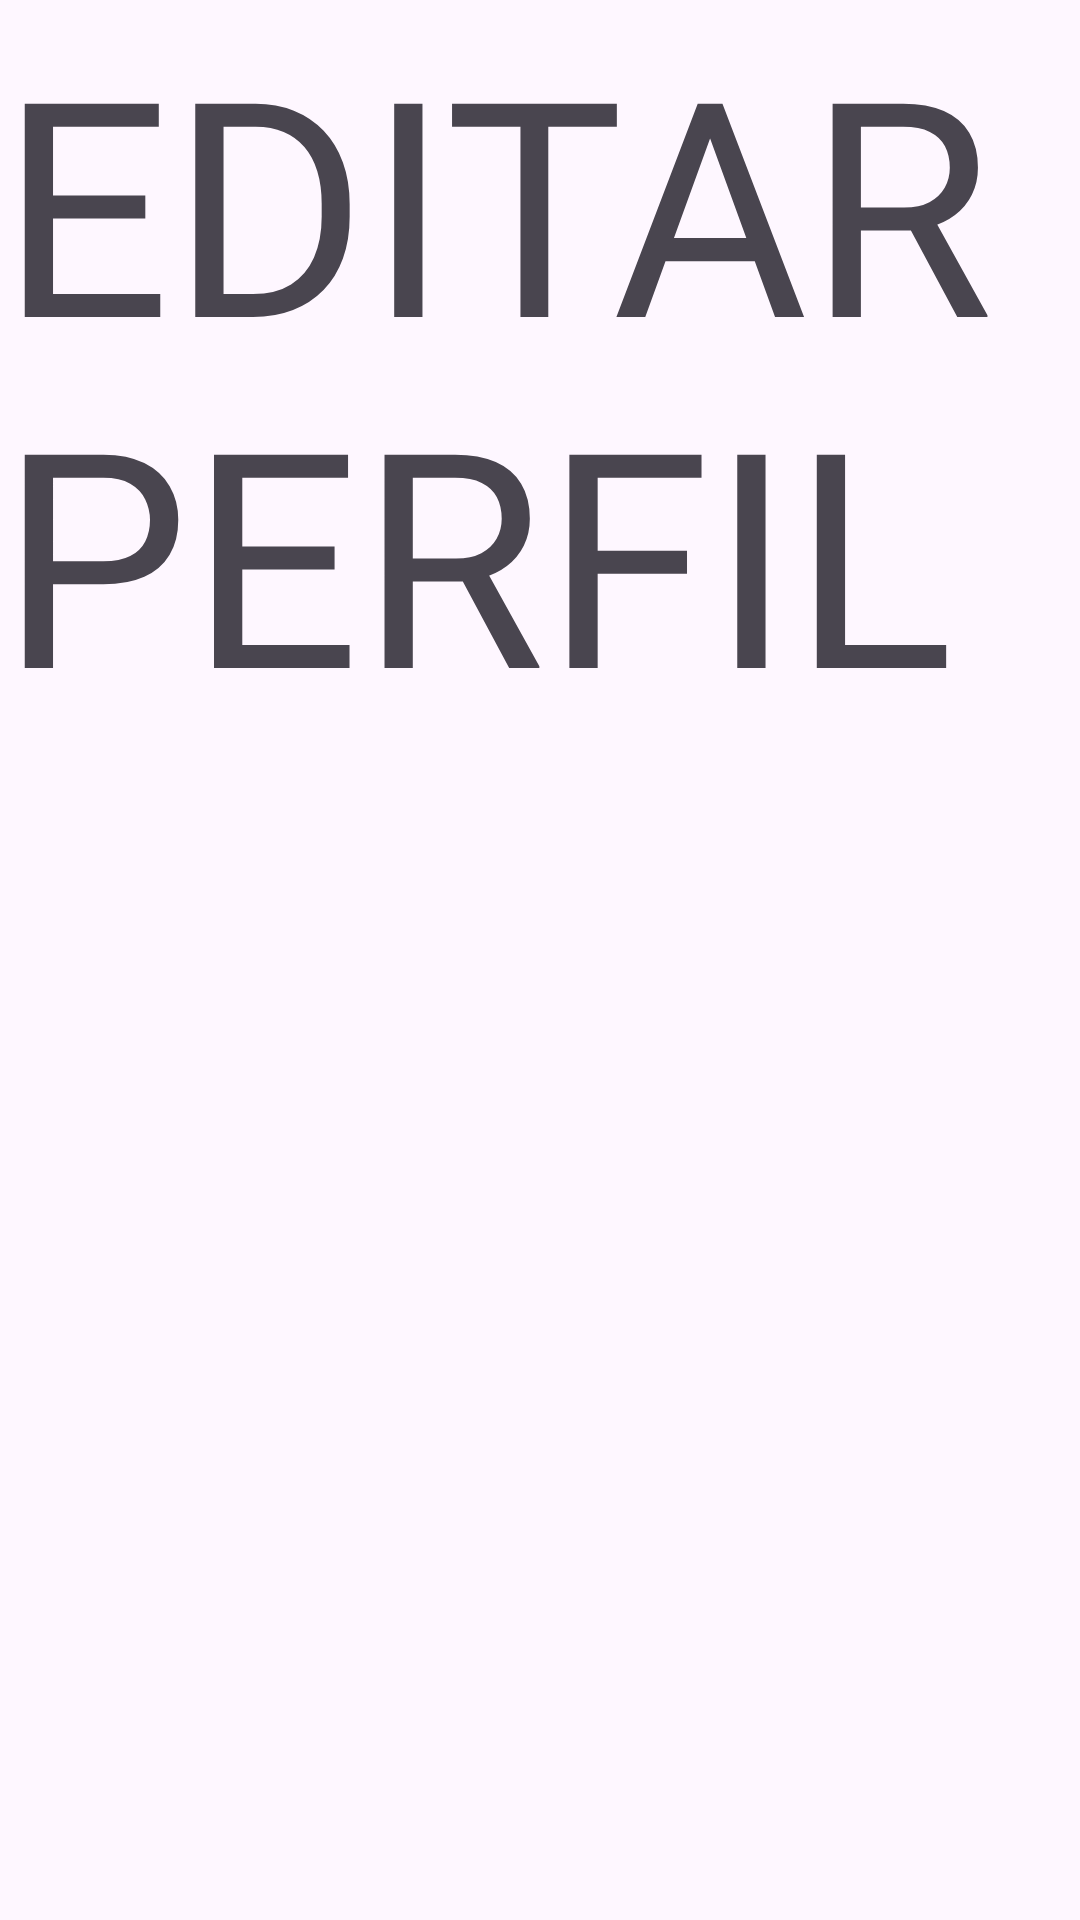

This screen was rendered from an Android layout file. Write that file and the resources it references.
<!-- AndroidManifest.xml: application theme Theme.AgenFree -->
<!-- res/layout/activity_profile_edit.xml -->
<?xml version="1.0" encoding="utf-8"?>
<androidx.constraintlayout.widget.ConstraintLayout xmlns:android="http://schemas.android.com/apk/res/android"
    xmlns:app="http://schemas.android.com/apk/res-auto"
    xmlns:tools="http://schemas.android.com/tools"
    android:id="@+id/main"
    android:layout_width="match_parent"
    android:layout_height="match_parent"
    tools:context=".ProfileEdit">

    <TextView
        android:layout_width="match_parent"
        android:layout_height="match_parent"
        android:text="EDITAR PERFIL"
        android:textSize="100dp"/>

</androidx.constraintlayout.widget.ConstraintLayout>
<!-- resources referenced by this layout -->
<resources>
  <style name="Theme.AgenFree" parent="Base.Theme.AgenFree" />
  <style name="Base.Theme.AgenFree" parent="Theme.Material3.DayNight.NoActionBar">
          
          
      </style>
</resources>
